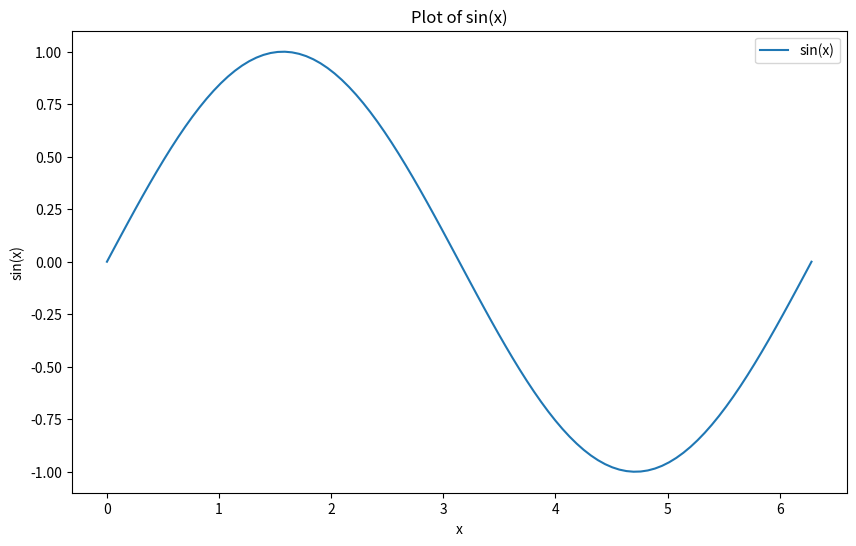

The script that saved this image:
import numpy as np
import pandas as pd
import matplotlib.pyplot as plt

x = np.linspace(0, 2 * np.pi, 100)
y = np.sin(x)

df = pd.DataFrame({'x': x, 'y': y})

plt.figure(figsize=(10, 6))
plt.plot(df['x'], df['y'], label='sin(x)')
plt.xlabel('x')
plt.ylabel('sin(x)')
plt.title('Plot of sin(x)')
plt.legend()

plt.savefig('sin_plot.png')